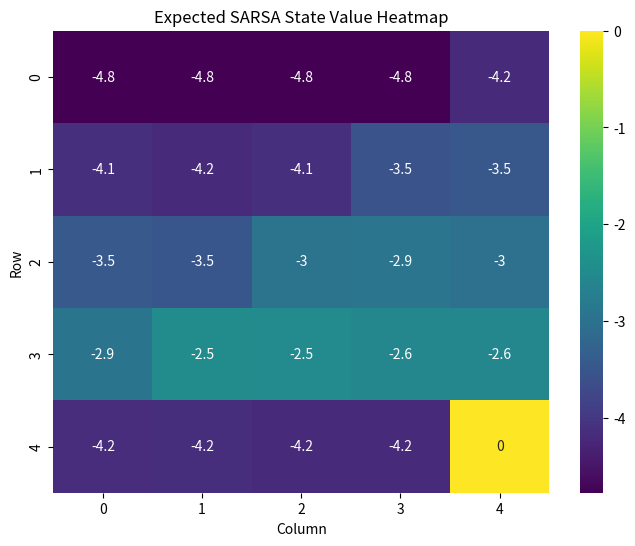

Python code for this plot: (Note: this script raises an exception after producing the figure.)
import matplotlib
matplotlib.use('Agg')  # Utilise le backend Agg pour éviter les erreurs Qt
import numpy as np
import matplotlib.pyplot as plt
import seaborn as sns
import os

# Assurez-vous d'avoir ces données après avoir exécuté l'algorithme Expected SARSA
# Ici, nous utilisons des exemples de données, vous devez les remplacer par vos propres résultats
policy = np.array([
    [0., 1., 0., 0.],
    [0., 1., 0., 0.],
    [0., 0., 1., 0.],
    [0., 1., 0., 0.],
    [1., 0., 0., 0.],
    [0., 1., 0., 0.],
    [1., 0., 0., 0.],
    [0., 0., 1., 0.],
    [0., 1., 0., 0.],
    [0., 1., 0., 0.],
    [0., 1., 0., 0.],
    [0., 0., 0., 1.],
    [1., 0., 0., 0.],
    [0., 0., 1., 0.],
    [0., 1., 0., 0.],
    [0., 0., 1., 0.],
    [0., 0., 1., 0.],
    [0., 1., 0., 0.],
    [1., 0., 0., 0.],
    [0., 1., 0., 0.],
    [0., 0., 1., 0.],
    [0., 0., 0., 1.],
    [0., 0., 0., 1.],
    [0., 0., 0., 1.],
    [1., 0., 0., 0.]
])
values = np.array([-4.76739938, -4.76278872, -4.77750871, -4.77343948, -4.21406186,
                   -4.11925339, -4.20001804, -4.12412196, -3.54657829, -3.47383111,
                   -3.46881996, -3.5022076, -2.95622056, -2.92092815, -3.01554204,
                   -2.94563465, -2.47982757, -2.51238582, -2.557468, -2.56429549,
                   -4.17626855, -4.15640091, -4.19900673, -4.21174101, 0.])
average_rewards = np.random.normal(-50, 10, 100)  # Remplacez par vos propres résultats

# Create 'images' directory if it doesn't exist
if not os.path.exists('images'):
    os.makedirs('images')

# Helper function to plot a heatmap of the policy
def plot_policy(policy, title="Expected SARSA Policy Heatmap"):
    plt.figure(figsize=(8, 6))
    sns.heatmap(policy, annot=True, cmap="viridis", cbar=False)
    plt.title(title)
    plt.xlabel("Actions")
    plt.ylabel("States")
    plt.savefig('images/expected_sarsa_policy_heatmap.png')
    plt.close()

# Helper function to plot a heatmap of the state values
def plot_state_values(values, title="Expected SARSA State Value Heatmap"):
    plt.figure(figsize=(8, 6))
    sns.heatmap(values.reshape(5, 5), annot=True, cmap="viridis", cbar=True)
    plt.title(title)
    plt.xlabel("Column")
    plt.ylabel("Row")
    plt.savefig('visualisations/images/expected_sarsa_state_value_heatmap.png')
    plt.close()

# Helper function to plot average rewards per episode
def plot_average_rewards(rewards, title="Expected SARSA Average Rewards per Episode"):
    plt.figure(figsize=(10, 6))
    plt.plot(rewards, label="Average Reward")
    plt.title(title)
    plt.xlabel("Episodes")
    plt.ylabel("Average Reward")
    plt.legend()
    plt.savefig('visualisations/images/expected_sarsa_average_rewards_per_episode.png')
    plt.close()

# Plotting the policy
plot_policy(policy)

# Plotting the state values
plot_state_values(values)

# Plotting the average rewards per episode
plot_average_rewards(average_rewards)
